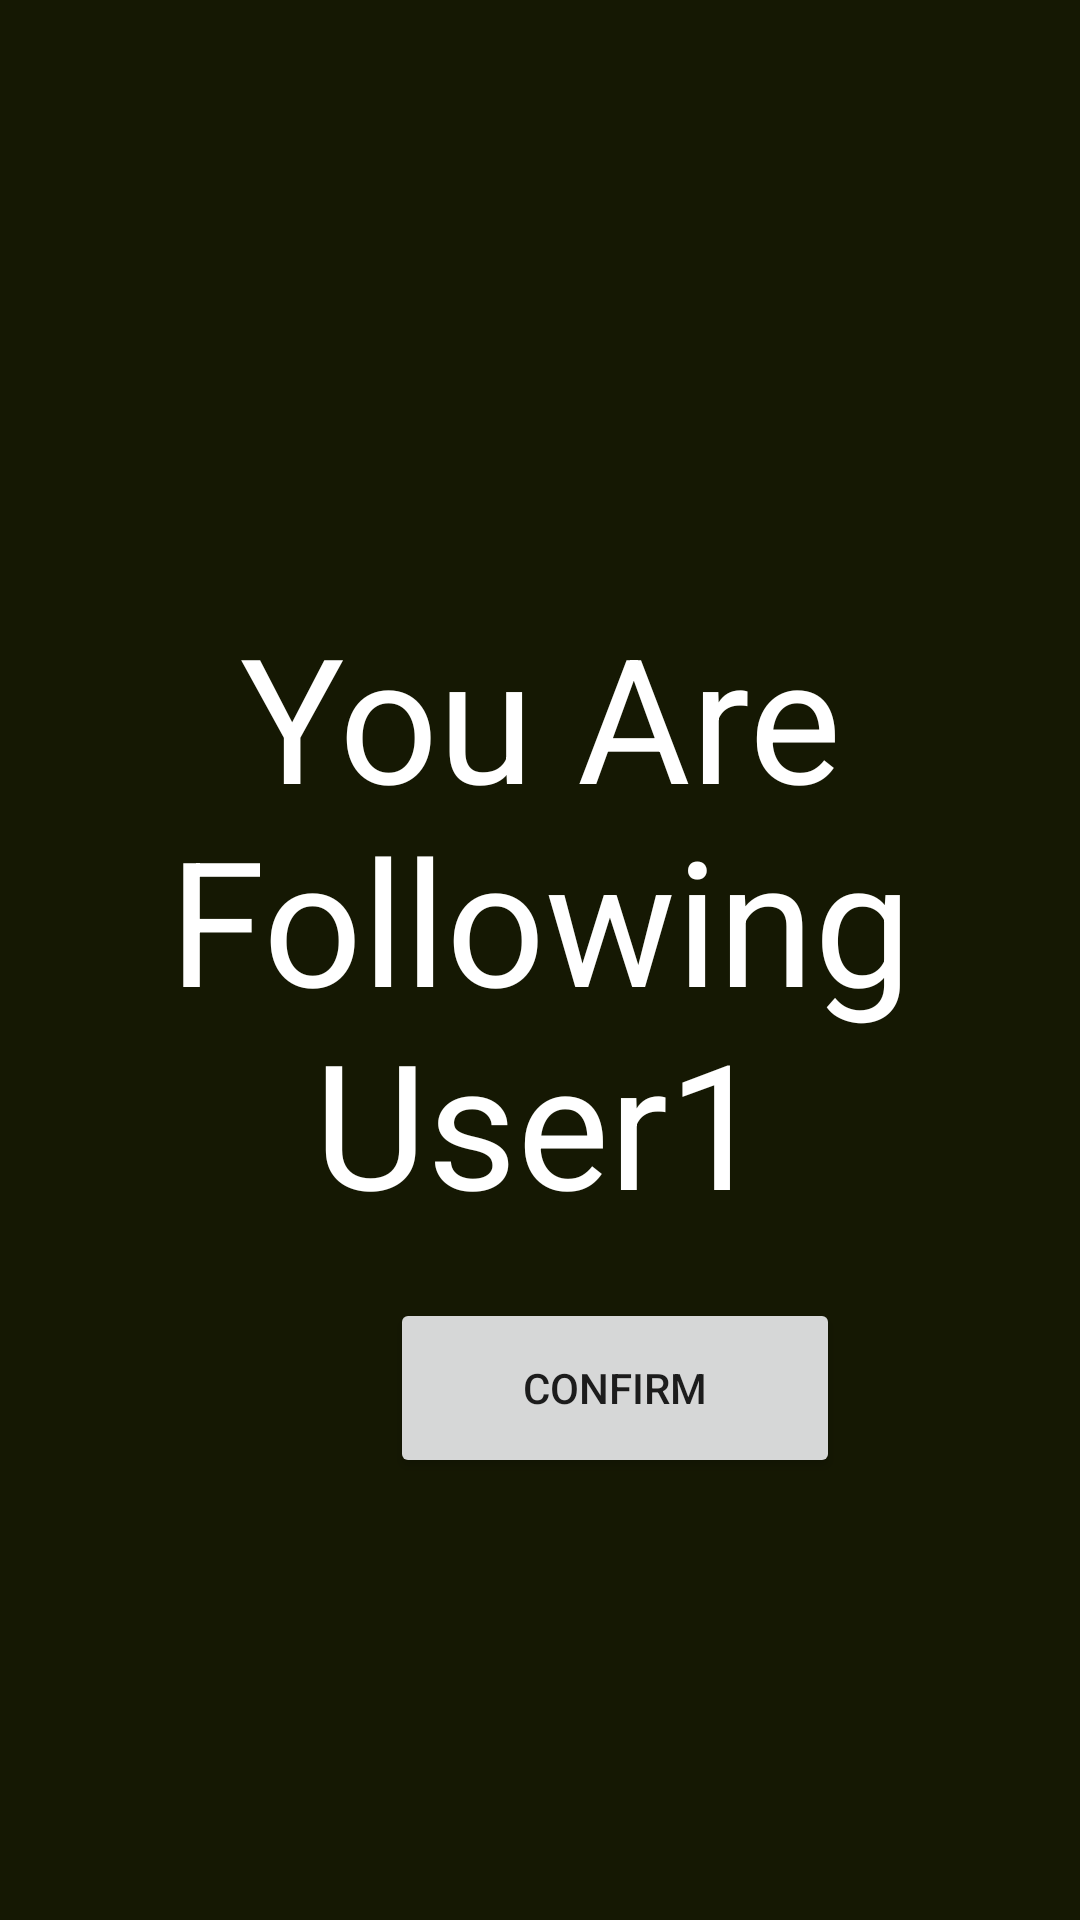

This screen was rendered from an Android layout file. Write that file and the resources it references.
<!-- AndroidManifest.xml: application theme Theme.WoodablesApp -->
<!-- res/layout/activity_client_profile_followed_dummy.xml -->
<?xml version="1.0" encoding="utf-8"?>
<RelativeLayout
    xmlns:android="http://schemas.android.com/apk/res/android"
    android:layout_width="match_parent"
    android:layout_height="match_parent"
    android:background="@color/background">

    <TextView
        android:id="@+id/followingName"
        android:layout_width="match_parent"
        android:layout_height="wrap_content"
        android:layout_marginTop="200dp"
        android:textAlignment="center"
        android:textColor="@color/white"
        android:textSize="58sp"
        android:text="You Are Following User1"/>

    <Button
        android:id="@+id/confirmbtn"
        android:layout_width="150dp"
        android:layout_height="60dp"
        android:layout_marginTop="20dp"
        android:layout_below="@id/followingName"
        android:layout_marginStart="130dp"
        android:text="Confirm"/>


</RelativeLayout>
<!-- resources referenced by this layout -->
<resources>
  <color name="background">#151803</color>
  <color name="white">#FFFFFFFF</color>
  <style name="Theme.WoodablesApp" parent="Theme.MaterialComponents.DayNight.NoActionBar">
          
          <item name="colorPrimary">@color/purple_500</item>
          <item name="colorPrimaryVariant">@color/purple_700</item>
          <item name="colorOnPrimary">@color/white</item>
          
          <item name="colorSecondary">@color/teal_200</item>
          <item name="colorSecondaryVariant">@color/teal_700</item>
          <item name="colorOnSecondary">@color/black</item>
          
          <item name="android:statusBarColor">?attr/colorPrimaryVariant</item>
          
      </style>
  <color name="purple_500">#FF6200EE</color>
  <color name="purple_700">#FF3700B3</color>
  <color name="teal_200">#FF03DAC5</color>
  <color name="teal_700">#FF018786</color>
  <color name="black">#FF000000</color>
</resources>
